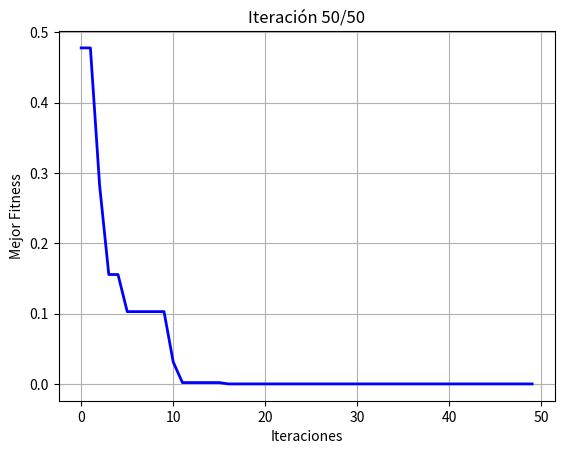

Write the Python code that produced this figure.
import numpy as np
import matplotlib.pyplot as plt
import random

class Algoritmo_genetico():
    def __init__(self, funcion_objetivo, dimension, limites, num_bits, max_iter, tam_poblacion,
                 prob_cruza, prob_mutacion, minimizar=True, porc_ruleta=0.5, porc_torneo=0.5):
        self.funcion_objetivo = funcion_objetivo
        self.dimension = dimension
        self.limites = limites
        self.num_bits = num_bits
        self.max_iter = max_iter
        self.tam_poblacion = tam_poblacion
        self.prob_cruza = prob_cruza
        self.prob_mutacion = prob_mutacion
        self.minimizar = minimizar
        self.porc_ruleta = porc_ruleta
        self.porc_torneo = porc_torneo

    def inicializar_poblacion(self):
        return np.random.randint(0, 2, (self.tam_poblacion, self.dimension * self.num_bits))

    def decodificar(self, individuo):
        valores = []
        for i in range(self.dimension):
            bits = individuo[i * self.num_bits:(i + 1) * self.num_bits]
            decimal = int(''.join(str(b) for b in bits), 2)
            valor_real = self.limites[0] + (decimal / (2 ** self.num_bits - 1)) * (self.limites[1] - self.limites[0])
            valores.append(valor_real)
        return np.array(valores)

    def evaluar_poblacion(self, poblacion):
        return np.array([self.funcion_objetivo(self.decodificar(ind)) for ind in poblacion])

    def seleccion_torneo(self, poblacion, fitness, tam_torneo=3):
        seleccionados = []
        for _ in range(len(poblacion)):
            indices = np.random.choice(len(poblacion), tam_torneo, replace=False)
            competidores = fitness[indices]
            if self.minimizar:
                ganador_idx = indices[np.argmin(competidores)]
            else:
                ganador_idx = indices[np.argmax(competidores)]
            seleccionados.append(poblacion[ganador_idx])
        return np.array(seleccionados)

    def seleccion_ruleta(self, poblacion, fitness):
        if self.minimizar:
            inv_fitness = 1 / (1 + fitness)
            prob = inv_fitness / np.sum(inv_fitness)
        else:
            prob = fitness / np.sum(fitness)
        indices = np.random.choice(len(poblacion), size=len(poblacion), p=prob)
        return poblacion[indices]

    def seleccion_padres(self, poblacion, fitness):
        n_ruleta = int(self.tam_poblacion * self.porc_ruleta)
        n_torneo = int(self.tam_poblacion * self.porc_torneo)
        padres_ruleta = self.seleccion_ruleta(poblacion, fitness)[:n_ruleta]
        padres_torneo = self.seleccion_torneo(poblacion, fitness)[:n_torneo]
        return np.vstack((padres_torneo, padres_ruleta))

    def cruzamiento(self, padres):
        hijos = []
        for i in range(0, len(padres), 2):
            padre1, padre2 = padres[i], padres[(i + 1) % len(padres)]
            if random.random() < self.prob_cruza:
                punto = random.randint(1, len(padre1) - 1)
                hijo1 = np.concatenate([padre1[:punto], padre2[punto:]])
                hijo2 = np.concatenate([padre2[:punto], padre1[punto:]])
            else:
                hijo1, hijo2 = padre1.copy(), padre2.copy()
            hijos.append(hijo1)
            hijos.append(hijo2)
        return np.array(hijos[:self.tam_poblacion])

    def mutacion(self, poblacion):
        for i in range(len(poblacion)):
            for j in range(len(poblacion[i])):
                if random.random() < self.prob_mutacion:
                    poblacion[i][j] = 1 - poblacion[i][j]
        return poblacion

    def ejecutar(self):
        poblacion = self.inicializar_poblacion()
        fitness = self.evaluar_poblacion(poblacion)

        mejor_sol = None
        mejor_fit = float('inf') if self.minimizar else -float('inf')
        historial = []

        plt.ion()
        fig, ax = plt.subplots()

        for iter in range(self.max_iter):
            padres = self.seleccion_padres(poblacion, fitness)
            hijos = self.cruzamiento(padres)
            nueva_poblacion = self.mutacion(hijos)
            fitness = self.evaluar_poblacion(nueva_poblacion)
            poblacion = nueva_poblacion

            if self.minimizar:
                idx = np.argmin(fitness)
                if fitness[idx] < mejor_fit:
                    mejor_fit = fitness[idx]
                    mejor_sol = self.decodificar(poblacion[idx])
            else:
                idx = np.argmax(fitness)
                if fitness[idx] > mejor_fit:
                    mejor_fit = fitness[idx]
                    mejor_sol = self.decodificar(poblacion[idx])

            historial.append(mejor_fit)

            print(f"Iteración {iter + 1}: Mejor fitness = {mejor_fit:.6f}, Mejor solución = {mejor_sol}")

            ax.cla()
            ax.plot(historial, color='blue', linewidth=2)
            ax.set_title(f'Iteración {iter + 1}/{self.max_iter}')
            ax.set_xlabel('Iteraciones')
            ax.set_ylabel('Mejor Fitness')
            ax.grid(True)
            plt.pause(0.1)

        plt.ioff()
        plt.show()

        return mejor_sol, mejor_fit, historial

def esfera(x):
    return np.sum(x ** 2)

ag = Algoritmo_genetico(esfera, dimension=2, limites=[-5, 5],
                        num_bits=10, max_iter=50, tam_poblacion=20,
                        prob_cruza=0.8, prob_mutacion=0.02, minimizar=True)

mejor_sol, mejor_fit, historial = ag.ejecutar()

print("\nMejor solución final encontrada:", mejor_sol)
print("Mejor valor de la función:", mejor_fit)

